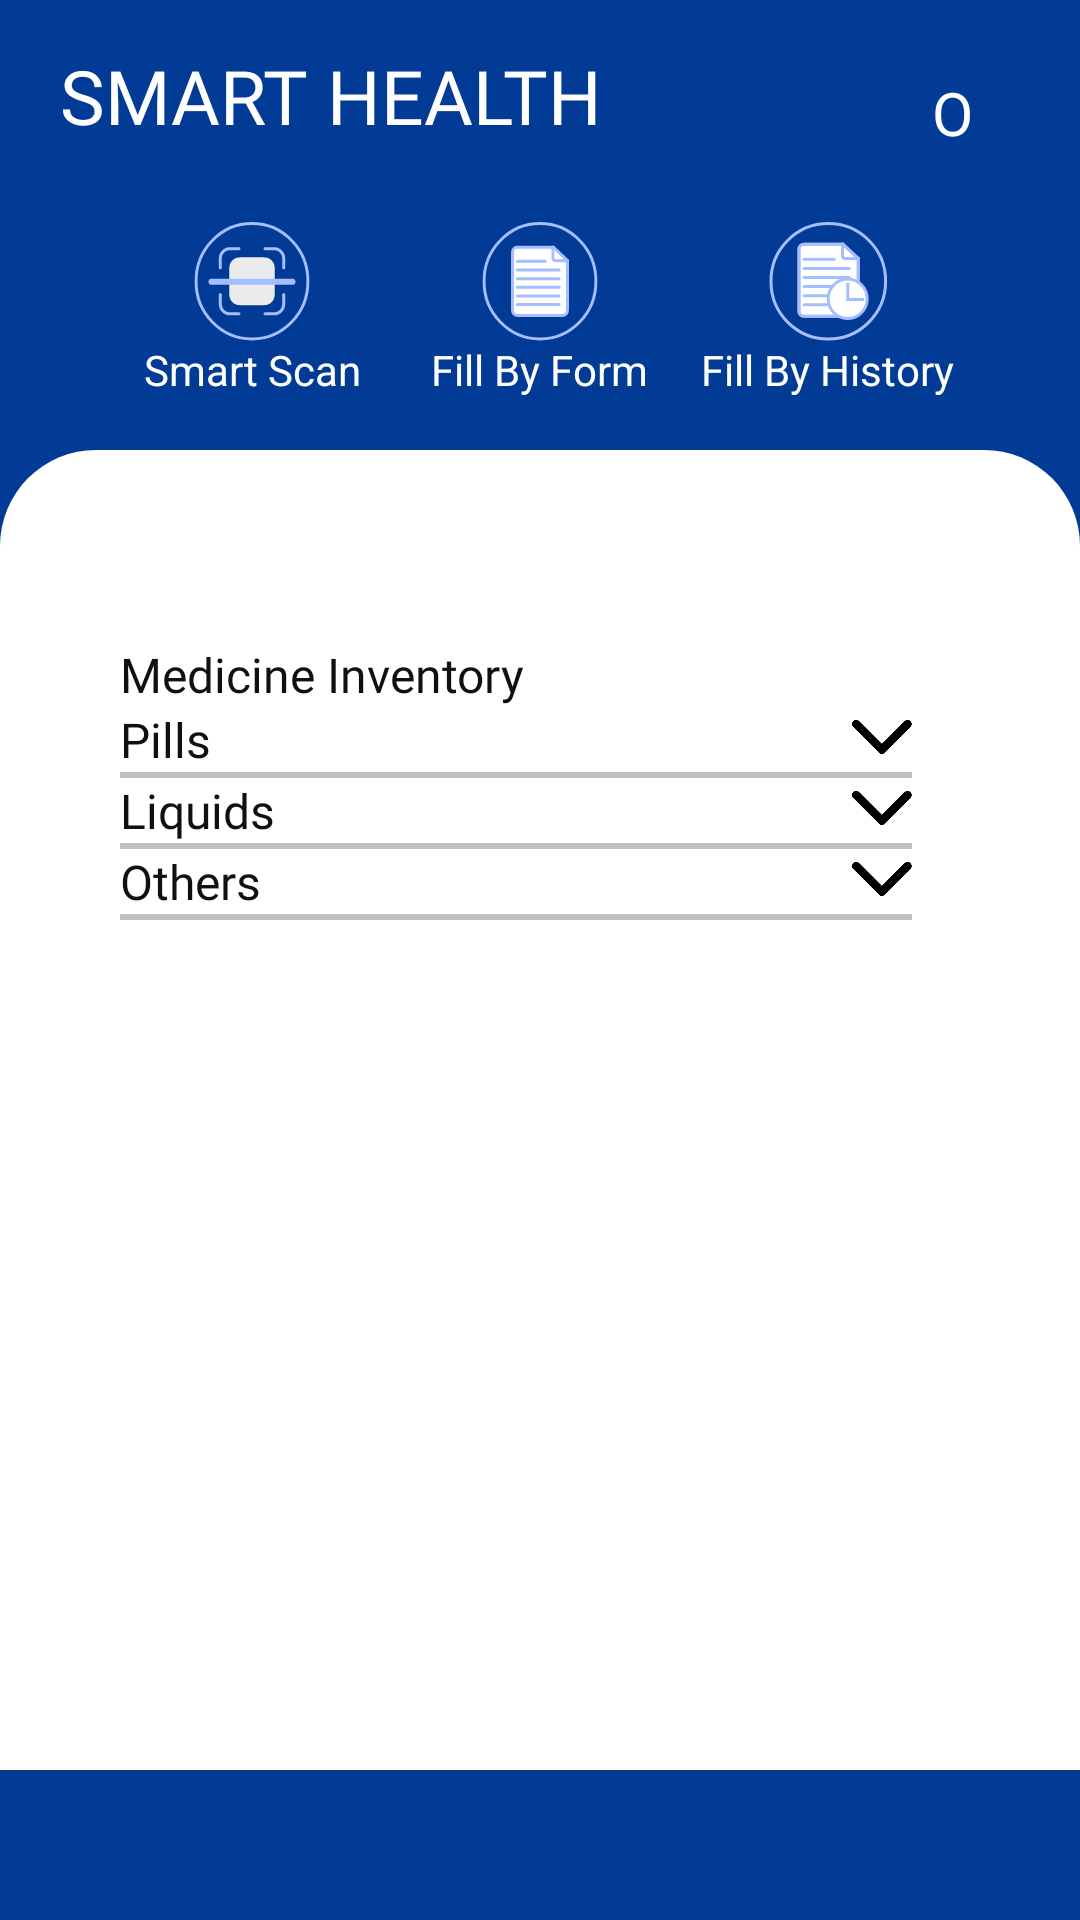

The Android layout XML behind this screen, and the referenced resources:
<!-- AndroidManifest.xml: application theme Theme.SmartHealth -->
<!-- res/layout/inventory_fragment.xml -->
<?xml version="1.0" encoding="utf-8"?>
<androidx.constraintlayout.widget.ConstraintLayout
    android:id="@+id/inventory_medicine"
    xmlns:android="http://schemas.android.com/apk/res/android"
    xmlns:app="http://schemas.android.com/apk/res-auto"
    xmlns:tools="http://schemas.android.com/tools"
    android:layout_width="match_parent"
    android:layout_height="match_parent"
    android:background="@color/background">


    <androidx.constraintlayout.widget.ConstraintLayout
        android:id="@+id/constraintLayout"
        android:layout_width="match_parent"
        android:layout_height="wrap_content"
        android:paddingHorizontal="20dp"
        android:paddingVertical="15dp"
        app:layout_constraintLeft_toLeftOf="parent"
        app:layout_constraintLeft_toRightOf="parent"
        app:layout_constraintTop_toTopOf="parent">

        <TextView
            android:id="@+id/smartHealth"
            android:layout_width="wrap_content"
            android:layout_height="wrap_content"
            android:clipChildren="false"
            android:fontFamily="@font/inter_bold"
            android:text="@string/app_title"
            android:textColor="@color/white"
            android:textSize="25sp"
            app:layout_constraintStart_toStartOf="parent"
            app:layout_constraintTop_toTopOf="parent" />

        <androidx.appcompat.widget.AppCompatButton
            android:id="@+id/userBtn"
            android:layout_width="45dp"
            android:layout_height="45dp"
            android:background="@drawable/profile_picture"
            app:layout_constraintEnd_toEndOf="parent"
            app:layout_constraintTop_toTopOf="parent"
            android:text="O"
            android:textSize="20sp"
            android:textColor="@color/white"
            android:fontFamily="@font/inter_regular"/>

        <LinearLayout
            android:id="@+id/formGroup"
            android:layout_width="match_parent"
            android:layout_height="0dp"
            android:layout_marginStart="16dp"
            android:layout_marginTop="25dp"
            android:layout_marginEnd="16dp"
            android:layout_marginBottom="7dp"
            android:orientation="horizontal"
            android:gravity="center"
            app:layout_constraintTop_toBottomOf="@+id/smartHealth">

            <LinearLayout
                android:layout_width="0dp"
                android:layout_height="wrap_content"
                android:layout_weight="1"
                android:orientation="vertical"
                android:gravity="center_horizontal">

                <ImageButton
                    android:id="@+id/fillByScan"
                    android:layout_width="40dp"
                    android:layout_height="match_parent"
                    android:background="@drawable/scan"
                    android:clickable="true"
                    android:onClick="createNewContainer"
                    />

                <TextView
                    android:layout_width="wrap_content"
                    android:layout_height="wrap_content"
                    android:text="@string/fillByScan"
                    android:textSize="14sp"
                    android:textColor="@color/white"
                    android:gravity="center"/>
            </LinearLayout>

            <LinearLayout
                android:layout_width="0dp"
                android:layout_height="wrap_content"
                android:layout_weight="1"
                android:orientation="vertical"
                android:gravity="center_horizontal">

                <ImageButton
                    android:id="@+id/fillForm"
                    android:layout_width="40dp"
                    android:layout_height="match_parent"
                    android:background="@drawable/fillform"
                    android:clickable="true"
                    android:onClick="createNewContainer"
                    />

                <TextView
                    android:layout_width="wrap_content"
                    android:layout_height="wrap_content"
                    android:text="@string/fillByForm"
                    android:textSize="14sp"
                    android:textColor="@color/white"
                    android:gravity="center"/>
            </LinearLayout>

            
            <LinearLayout
                android:layout_width="0dp"
                android:layout_height="wrap_content"
                android:layout_weight="1"
                android:orientation="vertical"
                android:gravity="center_horizontal">

                <ImageButton
                    android:id="@+id/fillFormByHistory"
                    android:layout_width="40dp"
                    android:layout_height="match_parent"
                    android:clickable="true"
                    android:background="@drawable/formhistory"
                    android:onClick="createNewContainer"/>

                <TextView
                    android:layout_width="wrap_content"
                    android:layout_height="wrap_content"
                    android:text="@string/fillByHistory"
                    android:textSize="14sp"
                    android:textColor="@color/white"
                    android:gravity="center"/>
            </LinearLayout>
        </LinearLayout>

    </androidx.constraintlayout.widget.ConstraintLayout>

    <androidx.core.widget.NestedScrollView
        android:id="@+id/main_content_view"
        android:layout_width="match_parent"
        android:layout_height="0dp"
        android:layout_marginTop="150dp"
        android:layout_marginBottom="50dp"
        android:background="@drawable/main_content_background"
        app:layout_constraintBottom_toBottomOf="parent"
        app:layout_constraintTop_toTopOf="parent"
        app:layout_constraintVertical_bias="1.0"
        tools:layout_editor_absoluteX="-16dp">

        <LinearLayout
            android:id="@+id/try123"
            android:layout_width="match_parent"
            android:layout_height="wrap_content"
            android:layout_gravity="center_horizontal"
            android:layout_marginStart="8dp"
            android:layout_marginEnd="8dp"
            android:orientation="vertical"
            android:paddingHorizontal="16dp"
            android:paddingVertical="32dp">


            <TextView
                android:layout_width="wrap_content"
                android:layout_height="wrap_content"
                android:fontFamily="@font/inter_extrabold"
                android:text="@string/slide_view_inventory"
                android:textColor="#101010"
                android:textSize="16sp" />

            <LinearLayout
                android:layout_width="match_parent"
                android:layout_height="match_parent"
                android:orientation="horizontal">
                <TextView
                    android:layout_width="0dp"
                    android:layout_height="wrap_content"
                    android:layout_weight="1"
                    android:fontFamily="@font/inter_semibold"
                    android:text="@string/inventory_pills"
                    android:textColor="#101010"
                    android:textSize="16sp" />


                <ImageView
                    android:id="@+id/pillsCollapse"
                    android:layout_width="20dp"
                    android:layout_height="20dp"
                    android:clickable="true"
                    android:src="@drawable/arrow_down">
                </ImageView>
            </LinearLayout>

            <View
                android:id="@+id/pill"
                android:layout_width="match_parent"
                android:layout_height="2dp"
                android:background="#c0c0c0" />

            <androidx.recyclerview.widget.RecyclerView
                android:id="@+id/pillsRV"
                android:layout_width="match_parent"
                android:layout_height="wrap_content"
                android:orientation="vertical">

            </androidx.recyclerview.widget.RecyclerView>
            <LinearLayout
                android:layout_width="match_parent"
                android:layout_height="match_parent"
                android:orientation="horizontal">
                <TextView
                    android:layout_width="0dp"
                    android:layout_height="wrap_content"
                    android:layout_weight="1"
                    android:fontFamily="@font/inter_semibold"
                    android:text="@string/inventory_liquids"
                    android:textColor="#101010"
                    android:textSize="16sp" />
                <ImageView
                    android:id="@+id/liquidsCollapse"
                    android:clickable="true"
                    android:layout_width="20dp"
                    android:layout_height="20dp"
                    android:src="@drawable/arrow_down"
                    android:layout_gravity="end">
                </ImageView>

            </LinearLayout>

            <View
                android:id="@+id/liquids"
                android:layout_width="match_parent"
                android:layout_height="2dp"
                android:background="#c0c0c0" />

            <androidx.recyclerview.widget.RecyclerView
                android:id="@+id/liquidsRV"
                android:layout_width="match_parent"
                android:layout_height="wrap_content"
                android:orientation="vertical">

            </androidx.recyclerview.widget.RecyclerView>
            <LinearLayout
                android:layout_width="match_parent"
                android:layout_height="match_parent"
                android:orientation="horizontal">
                <TextView
                    android:layout_width="0dp"
                    android:layout_height="wrap_content"
                    android:layout_weight="1"
                    android:fontFamily="@font/inter_semibold"
                    android:text="@string/inventory_others"
                    android:textColor="#101010"
                    android:textSize="16sp" />
                <ImageView
                    android:id="@+id/othersCollapse"
                    android:clickable="true"
                    android:layout_width="20dp"
                    android:layout_height="20dp"
                    android:src="@drawable/arrow_down"
                    android:layout_gravity="end">
                </ImageView>

            </LinearLayout>

            <View
                android:id="@+id/others"
                android:layout_width="match_parent"
                android:layout_height="2dp"
                android:background="#c0c0c0" />

            <androidx.recyclerview.widget.RecyclerView
                android:id="@+id/othersRV"
                android:layout_width="match_parent"
                android:layout_height="wrap_content"
                android:orientation="vertical"

                >
            </androidx.recyclerview.widget.RecyclerView>
        </LinearLayout>
    </androidx.core.widget.NestedScrollView>


</androidx.constraintlayout.widget.ConstraintLayout>
<!-- resources referenced by this layout -->
<resources>
  <color name="background">#023B96</color>
  <color name="white">#FFFFFFFF</color>
  <!-- drawable arrow_down: png bitmap (drawable, 2152 bytes) -->
  <!-- drawable fillform: vector/xml drawable (drawable, 2810 chars, omitted) -->
  <!-- drawable formhistory: vector/xml drawable (drawable, 3348 chars, omitted) -->
  <!-- drawable main_content_background (drawable) -->
  <?xml version="1.0" encoding="utf-8"?>
  <shape xmlns:android="http://schemas.android.com/apk/res/android"
      android:shape="rectangle">
      <corners android:topLeftRadius="32dp" android:topRightRadius="32dp"  />
      <solid android:color="@color/white"/>
      <padding android:left="16dp" android:top="32dp" android:right="32dp" android:bottom="16dp"/>
  </shape>
  <!-- drawable scan (drawable) -->
  <vector xmlns:android="http://schemas.android.com/apk/res/android" android:autoMirrored="true" android:height="40dp" android:viewportHeight="40" android:viewportWidth="41" android:width="41dp">
        
      <path android:fillColor="#00000000" android:pathData="M20.5,20.087m-19.097,0a19.097,19.097 0,1 1,38.193 0a19.097,19.097 0,1 1,-38.193 0" android:strokeColor="#A5BEFF" android:strokeWidth="1"/>
        
      <path android:fillColor="#00000000" android:pathData="M9.664,15.633V12.483C9.664,10.688 11.125,9.222 12.916,9.222H16.058" android:strokeColor="#A5BEFF" android:strokeLineCap="round" android:strokeWidth="1"/>
        
      <path android:fillColor="#00000000" android:pathData="M31.337,24.541V27.691C31.337,29.486 29.875,30.952 28.087,30.952H24.942" android:strokeColor="#A5BEFF" android:strokeLineCap="round" android:strokeWidth="1"/>
        
      <path android:fillColor="#00000000" android:pathData="M9.664,24.541V27.691C9.664,29.486 11.125,30.952 12.916,30.952H16.058" android:strokeColor="#A5BEFF" android:strokeLineCap="round" android:strokeWidth="1"/>
        
      <path android:fillColor="#00000000" android:pathData="M24.942,9.222H28.087C29.875,9.222 31.337,10.688 31.337,12.483V15.633" android:strokeColor="#A5BEFF" android:strokeLineCap="round" android:strokeWidth="1"/>
        
      <path android:fillColor="#EBEBEB" android:pathData="M24.77,12.124H16.23C14.302,12.124 12.738,13.691 12.738,15.625V24.549C12.738,26.483 14.302,28.05 16.23,28.05H24.77C26.699,28.05 28.262,26.483 28.262,24.549V15.625C28.262,13.691 26.699,12.124 24.77,12.124Z"/>
        
      <path android:fillColor="#00000000" android:pathData="M6.635,20.222H34.365" android:strokeColor="#A5BEFF" android:strokeLineCap="round" android:strokeWidth="2"/>
      
  </vector>
  <string name="app_title">SMART HEALTH</string>
  <string name="fillByForm">Fill By Form</string>
  <string name="fillByHistory">Fill By History</string>
  <string name="fillByScan">Smart Scan</string>
  <string name="inventory_liquids">Liquids</string>
  <string name="inventory_others">Others</string>
  <string name="inventory_pills">Pills</string>
  <string name="slide_view_inventory">Medicine Inventory</string>
  <style name="Theme.SmartHealth" parent="Theme.MaterialComponents.Light.NoActionBar">
          
          <item name="colorPrimary">@color/background</item>
          <item name="colorPrimaryVariant">@color/purple_700</item>
          <item name="colorOnPrimary">@color/white</item>
          
          <item name="colorSecondaryVariant">@color/teal_700</item>
          <item name="colorOnSecondary">@color/white</item>
          
          <item name="android:statusBarColor">?attr/colorPrimaryVariant</item>
          
      </style>
  <color name="purple_700">#FF3700B3</color>
  <color name="teal_700">#FF018786</color>
</resources>
